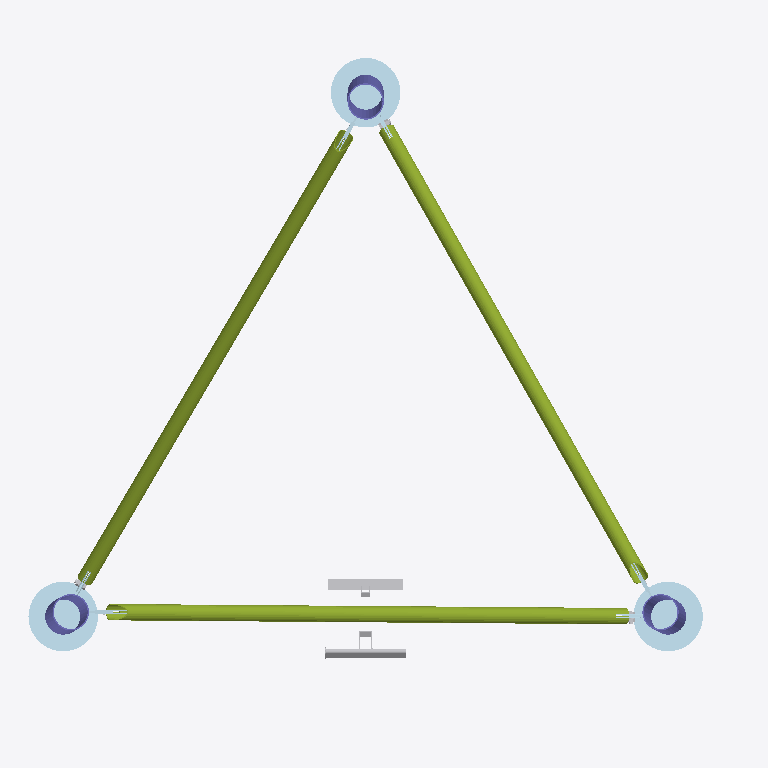
Plan cut of the same IFC building model at storey 'Level 0' (level 0.00 m, cut at 1.40 m), seen from above with north up, elements coloured by IFC class: 18 plates (pale blue), 5 other elements (light grey), 3 members (olive), 3 columns (violet). Cut surfaces are drawn darker.
Extent 3.3 m × 3.0 m × 6.0 m (x, y, z). Storeys (2): Level 0 at 0.00 m; Level 1 at 4.00 m. Elements (117): 75 IfcPlate, 24 IfcMechanicalFastener, 12 IfcMember, 3 IfcColumn, 2 IfcBuildingElementProxy, 1 IfcCommunicationsAppliance.

HEADER;
FILE_DESCRIPTION(('ViewDefinition [ReferenceView_V1.2]','RevitIdentifiers [ContentGUID: 770d64aa-063c-440f-aeb1-18be3d2ac7c0, VersionGUID: eefe61ca-8493-42a9-a1fa-a2af5d411ce9, NumberOfSaves: 12]','CoordinateReference [CoordinateBase: Shared Coordinates, ProjectSite: Default Site]'),'2;1');
FILE_NAME('S06.ifc','2025-07-18T16:53:48+01:00',(''),(''),'ODA SDAI 25.12','Autodesk Revit 26.1.0.35 (ENU) - IFC 26.1.0.35','');
FILE_SCHEMA(('IFC4'));
ENDSEC;
DATA;
#29=IFCPROJECT('1t3MIg1Zn43wwn6Bx2rJWm',#18,'Project Number',$,$,'Project Name','Project Status',(#24),#23385);
#44=IFCSITE('1t3MIg1Zn43wwn6Bx2rJWo',#18,'Default',$,$,#43,$,$,.ELEMENT.,$,$,$,$,$);
#34=IFCBUILDING('1t3MIg1Zn43wwn6Bx2rJWn',#18,'',$,$,#32,$,'',.ELEMENT.,$,$,$);
#37=IFCBUILDINGSTOREY('3Zu5Bv0LOHrPC10026FoQQ',#18,'Level 0',$,'Level:Circle Head - Project Datum',#36,$,'Level 0',.ELEMENT.,0.0);
#41=IFCBUILDINGSTOREY('15Z0v90RiHrPC20026FoKR',#18,'Level 1',$,'Level:Circle Head - Project Datum',#40,$,'Level 1',.ELEMENT.,4000.0);
#1603=IFCMEMBER('1W8oQ2gs9BmfFyC6iEVS15',#18,'RO (EN 10210-2):RO76.1x3.2:326209','Cc{36F888C0-9180-48E9-B7C5-EDF1E774A43A}','RO76.1x3.2',#1639,#1609,'326209',$);
#1935=IFCMEMBER('1$e09FtfH4KPWGcuwGa1PO',#18,'RO (EN 10210-2):RO76.1x3.2:326197','Cc{36F888C0-9180-48E9-B7C5-EDF1E774A43A}','RO76.1x3.2',#1968,#1941,'326197',$);
#2219=IFCMEMBER('0y1sayLvvFi9YfmXjYV1cW',#18,'RO (EN 10210-2):RO76.1x3.2:326221','Cc{36F888C0-9180-48E9-B7C5-EDF1E774A43A}','RO76.1x3.2',#2252,#2225,'326221',$);
#2503=IFCPLATE('2x_NxnKxrDuRer35iR0DOu',#18,'Baseplate','-','Baseplate',#16989,#2509,$,$);
#2717=IFCPLATE('0yTpLfhP9848xbDxe1QBwn',#18,'Baseplate','-','Baseplate',#17007,#2723,$,$);
#3148=IFCPLATE('3F1V4T4unFbvx257vpBboe',#18,'Baseplate','-','Baseplate',#17061,#3154,$,$);
#154=IFCBUILDINGELEMENTPROXY('0ocy2trAbFgP67GZezQMK8',#18,'Cable_ladder_leaning:Cable_ladder_leaning:346713',$,'Cable_ladder_leaning:Cable_ladder_leaning',#153,#150,'346713',.NOTDEFINED.);
#998=IFCBUILDINGELEMENTPROXY('0ocy2trAbFgP67GZezQMKq',#18,'Ladder_leaning:Ladder_leaning:346725',$,'Ladder_leaning:Ladder_leaning',#997,#994,'346725',.NOTDEFINED.);
#1281=IFCCOLUMN('0LRv80n2v1NBOFXpTK4H_0',#18,'RO (EN 10219-2) Column:RO168.3x6:354087',$,'RO (EN 10219-2) Column:RO168.3x6',#1280,#1278,'354087',.COLUMN.);
#1080=IFCCOLUMN('0LRv80n2v1NBOFXpTK4HxR',#18,'RO (EN 10219-2) Column:RO168.3x6:353916',$,'RO (EN 10219-2) Column:RO168.3x6',#1079,#1077,'353916',.COLUMN.);
#1208=IFCCOLUMN('0LRv80n2v1NBOFXpTK4Hvy',#18,'RO (EN 10219-2) Column:RO168.3x6:354011',$,'RO (EN 10219-2) Column:RO168.3x6',#1207,#1205,'354011',.COLUMN.);
#1572=IFCPLATE('0dsCKOgCf9jxXVIEEoUJ1j',#18,'Plate_round:Plate_round:356724',$,'Plate_round:Plate_round',#1571,#1568,'356724',.USERDEFINED.);
#1533=IFCPLATE('0dsCKOgCf9jxXVIEEoUJ0R',#18,'Plate_round:Plate_round:356610',$,'Plate_round:Plate_round',#1532,#1529,'356610',.USERDEFINED.);
#1494=IFCPLATE('0dsCKOgCf9jxXVIEEoUJ6C',#18,'Plate_round:Plate_round:356501',$,'Plate_round:Plate_round',#1493,#1490,'356501',.USERDEFINED.);
#8816=IFCMECHANICALFASTENER('1MM0TFo6f9reIskpFLwFE_',#18,'',$,'Bolt#1',#17203,#8822,$,20.0,45.0,$);
#12376=IFCMECHANICALFASTENER('20p0j8a8bFo8mrVbCV6$vC',#18,'',$,'Bolt#1',#17213,#12382,$,20.0,45.0,$);
#2738=IFCPLATE('0hClDueoXElgWD13jNtfNj',#18,'Gusset','-','Gusset',#17012,#2744,$,$);
#5242=IFCMECHANICALFASTENER('3Hoy2XFj54HfUMJ_EeMstq',#18,'',$,'Bolt#1',#17193,#5248,$,20.0,45.0,$);
#3629=IFCPLATE('0BM3zhOa1EN8JUv_50Ak4T',#18,'Gusset','-','Gusset',#17081,#3635,$,$);
#4499=IFCPLATE('1OuGo8oTX5quLjJCSkpWwh',#18,'Gusset','-','Gusset',#17146,#4505,$,$);
#3670=IFCPLATE('2ZQ0LDibz4He$SSKbx4TOL',#18,'SandwichPlate#1','-','SandwichPlate#1',#17086,#3676,$,$);
#4540=IFCPLATE('2AV0C$uXn4DOuupmj3V840',#18,'SandwichPlate#1','-','SandwichPlate#1',#17151,#4546,$,$);
#3711=IFCPLATE('1wZVHS7NX33esG8hejlKm9',#18,'SandwichPlate#2','-','SandwichPlate#2',#17091,#3717,$,$);
#4581=IFCPLATE('1ImkLfwfbDxwDcw_GSGcJq',#18,'SandwichPlate#2','-','SandwichPlate#2',#17156,#4587,$,$);
#2587=IFCPLATE('1YuPTSS4n8aPsyfqqUwYBU',#18,'Gusset','-','Gusset',#16994,#2593,$,$);
#2779=IFCPLATE('06J9Zu8vv8GfuvA8xXW_N1',#18,'SandwichPlate#1','-','SandwichPlate#1',#17017,#2785,$,$);
#2820=IFCPLATE('3Vd9agBDPD$PIve7UPugtc',#18,'SandwichPlate#2','-','SandwichPlate#2',#17022,#2826,$,$);
#4372=IFCPLATE('02668kRFz0Qgj6aVn4uLZj',#18,'Gusset','-','Gusset',#17131,#4378,$,$);
#3502=IFCPLATE('1PSYGlGsz2aexQv2c4GLh4',#18,'Gusset','-','Gusset',#17066,#3508,$,$);
ENDSEC;